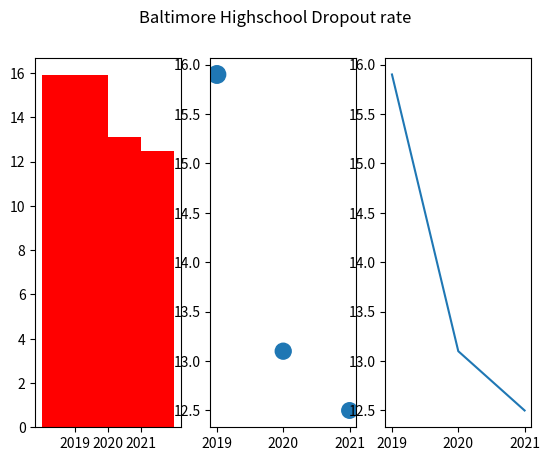

Write Python code to recreate this figure.
import matplotlib.pyplot as plt

year = ['2019', '2020', '2021']
dropout = [15.9, 13.1, 12.5]

plt.subplot(131)
plt.bar(year, dropout, width=2, color='red')

plt.subplot(132)
plt.scatter(year, dropout, s=[159,131,125])

plt.subplot(133)
plt.plot(year, dropout)

plt.suptitle('Baltimore Highschool Dropout rate')
plt.show()
